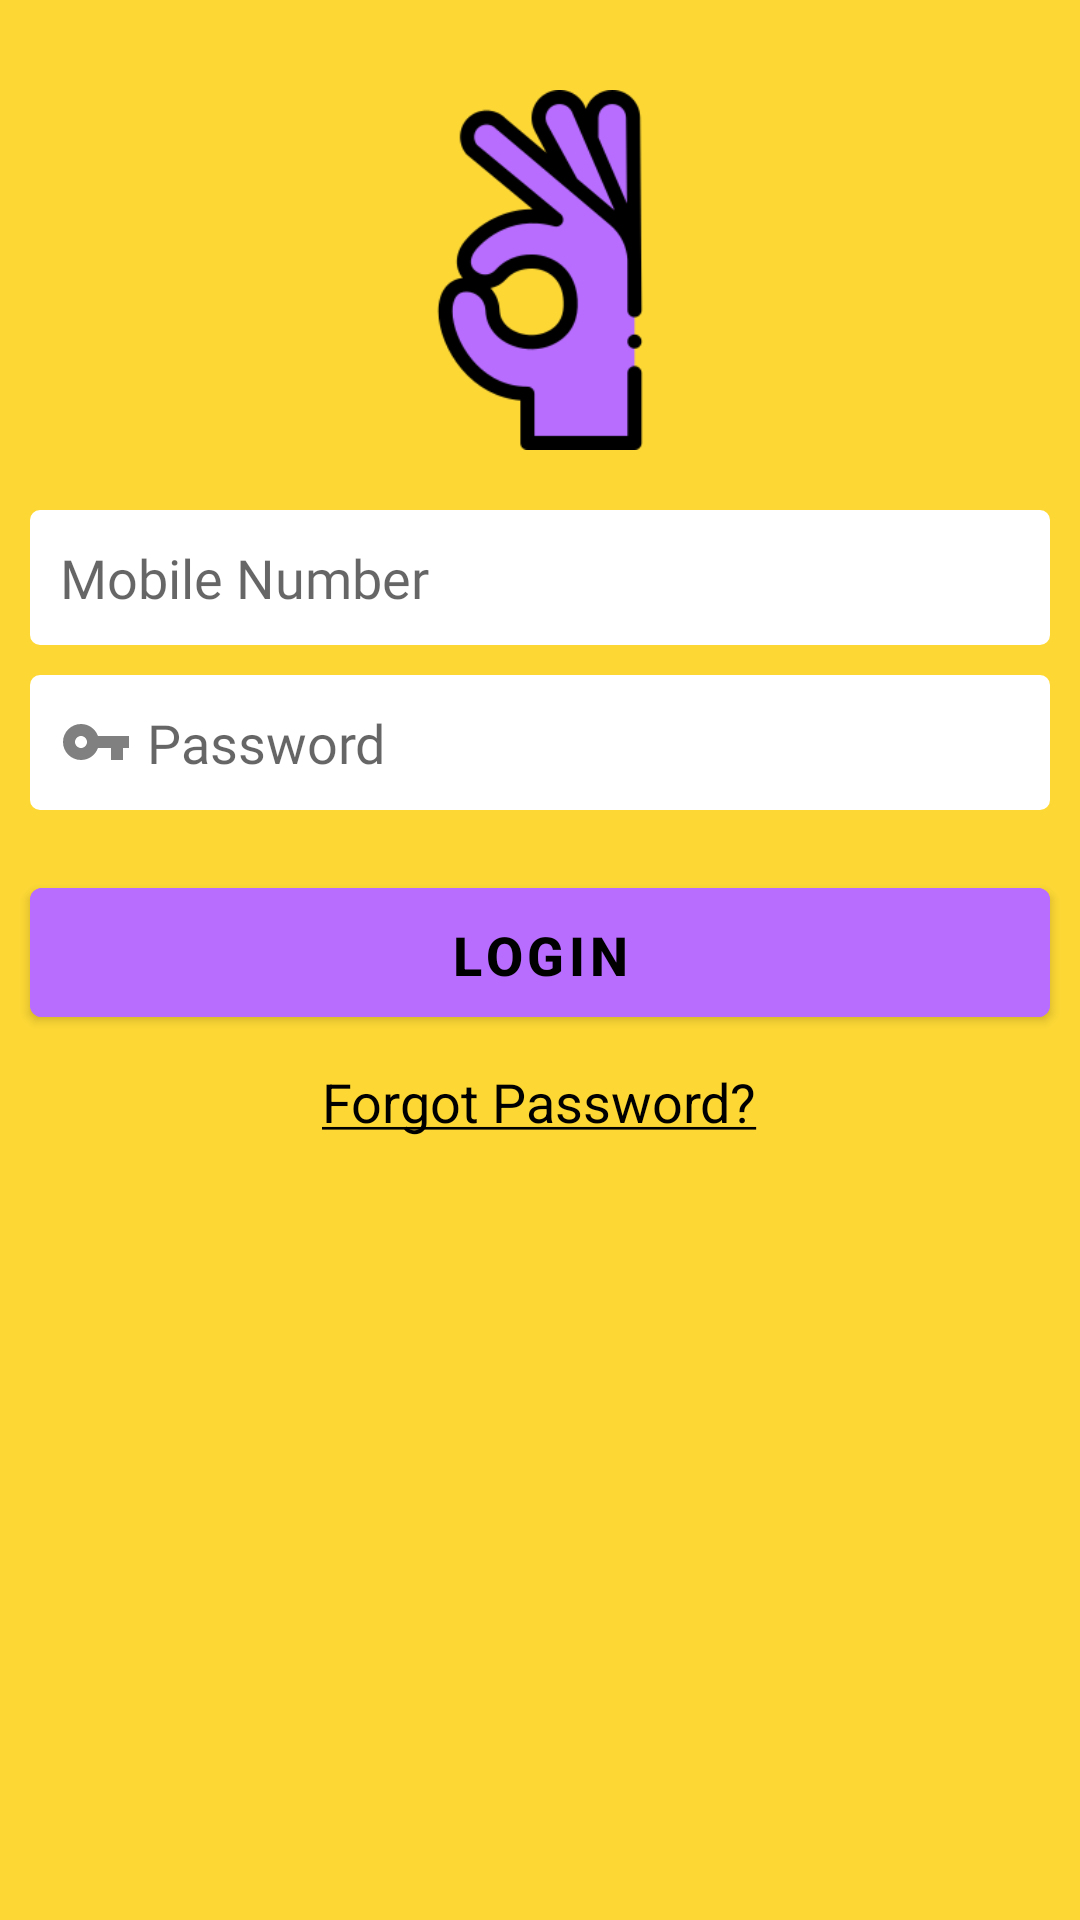

Android layout source for this screen:
<!-- AndroidManifest.xml: application theme Theme.Woopie -->
<!-- res/layout/activity_login.xml -->
<?xml version="1.0" encoding="utf-8"?>
<LinearLayout xmlns:android="http://schemas.android.com/apk/res/android"
    xmlns:app="http://schemas.android.com/apk/res-auto"
    xmlns:tools="http://schemas.android.com/tools"
    android:layout_width="match_parent"
    android:layout_height="match_parent"
    android:background="#fdd835"
    android:orientation="vertical"
    tools:context=".activity.LoginActivity">

    <ImageView
        android:id="@+id/imgAppLogo"
        android:layout_width="120dp"
        android:layout_height="120dp"
        android:layout_gravity="center_horizontal"
        android:layout_marginTop="30dp"
        android:src="@drawable/app_logo" />

    <EditText
        android:id="@+id/etMobileNumber"
        android:layout_width="match_parent"
        android:layout_height="45dp"
        android:layout_marginLeft="10dp"
        android:layout_marginTop="20dp"
        android:layout_marginRight="10dp"
        android:background="@drawable/boxbg"
        android:drawableLeft="@drawable/ic_phone"
        android:drawablePadding="5dp"
        android:fontFamily="@font/montserrat_regular"
        android:hint="Mobile Number"
        android:inputType="phone"
        android:maxLength="10"
        android:padding="10dp" />

    <EditText
        android:id="@+id/etPassword"
        android:layout_width="match_parent"
        android:layout_height="45dp"
        android:layout_margin="10dp"
        android:background="@drawable/boxbg"
        android:drawableLeft="@drawable/ic_key"
        android:drawablePadding="5dp"
        android:fontFamily="@font/montserrat_regular"
        android:hint="Password"
        android:inputType="textPassword"
        android:padding="10dp" />

    <Button
        android:id="@+id/btnLogin"
        android:layout_width="match_parent"
        android:layout_height="55dp"
        android:layout_marginLeft="10dp"
        android:layout_marginTop="10dp"
        android:layout_marginRight="10dp"
        android:backgroundTint="#b86dff"
        android:padding="10dp"
        android:text="login"
        android:textColor="@color/black"
        android:textSize="18sp"
        android:textStyle="bold" />

    <TextView
        android:id="@+id/txtForgotPassword"
        android:layout_width="wrap_content"
        android:layout_height="wrap_content"
        android:layout_gravity="center_horizontal"
        android:layout_marginTop="10dp"
        android:text="@string/forgot_password"
        android:textColor="@color/black"
        android:textSize="18sp" />

    <TextView
        android:id="@+id/txtSignUp"
        android:layout_width="wrap_content"
        android:layout_height="wrap_content"
        android:layout_gravity="center_horizontal"
        android:layout_marginTop="310dp"
        android:text="@string/signup"
        android:textColor="@color/black"
        android:textSize="18sp" />

</LinearLayout>
<!-- resources referenced by this layout -->
<resources>
  <color name="black">#FF000000</color>
  <!-- drawable app_logo: png bitmap (drawable-v24, 18544 bytes) -->
  <!-- drawable boxbg (drawable) -->
  <?xml version="1.0" encoding="utf-8"?>
  <shape xmlns:android="http://schemas.android.com/apk/res/android"
      android:shape="rectangle">
      <solid android:color="#ffffff" />
      <stroke
          android:width="2.5dp"
          android:color="#FFFFFF" />
      <corners android:radius="2dp" />
  </shape>
  <!-- drawable ic_key (drawable) -->
  <vector android:alpha="0.5" android:height="24dp" android:tint="#000000"
      android:viewportHeight="24" android:viewportWidth="24"
      android:width="24dp" xmlns:android="http://schemas.android.com/apk/res/android">
      <path android:fillColor="@android:color/white" android:pathData="M12.65,10C11.83,7.67 9.61,6 7,6c-3.31,0 -6,2.69 -6,6s2.69,6 6,6c2.61,0 4.83,-1.67 5.65,-4H17v4h4v-4h2v-4H12.65zM7,14c-1.1,0 -2,-0.9 -2,-2s0.9,-2 2,-2 2,0.9 2,2 -0.9,2 -2,2z"/>
  </vector>
  <string name="forgot_password"><u>Forgot Password?</u></string>
  <string name="signup"><u>Don\'t have an account? Sign up now</u></string>
  <style name="Theme.Woopie" parent="Theme.MaterialComponents.DayNight.DarkActionBar">
          
          <item name="colorPrimary">@color/purple_500</item>
          <item name="colorPrimaryVariant">@color/purple_700</item>
          <item name="colorOnPrimary">@color/white</item>
          
          <item name="colorSecondary">@color/teal_200</item>
          <item name="colorSecondaryVariant">@color/teal_700</item>
          <item name="colorOnSecondary">@color/black</item>
          
          <item name="android:statusBarColor" tools:targetApi="l">?attr/colorPrimaryVariant</item>
          
      </style>
  <color name="purple_500">#FF6200EE</color>
  <color name="purple_700">#FF3700B3</color>
  <color name="white">#FFFFFFFF</color>
  <color name="teal_200">#FF03DAC5</color>
  <color name="teal_700">#FF018786</color>
</resources>
